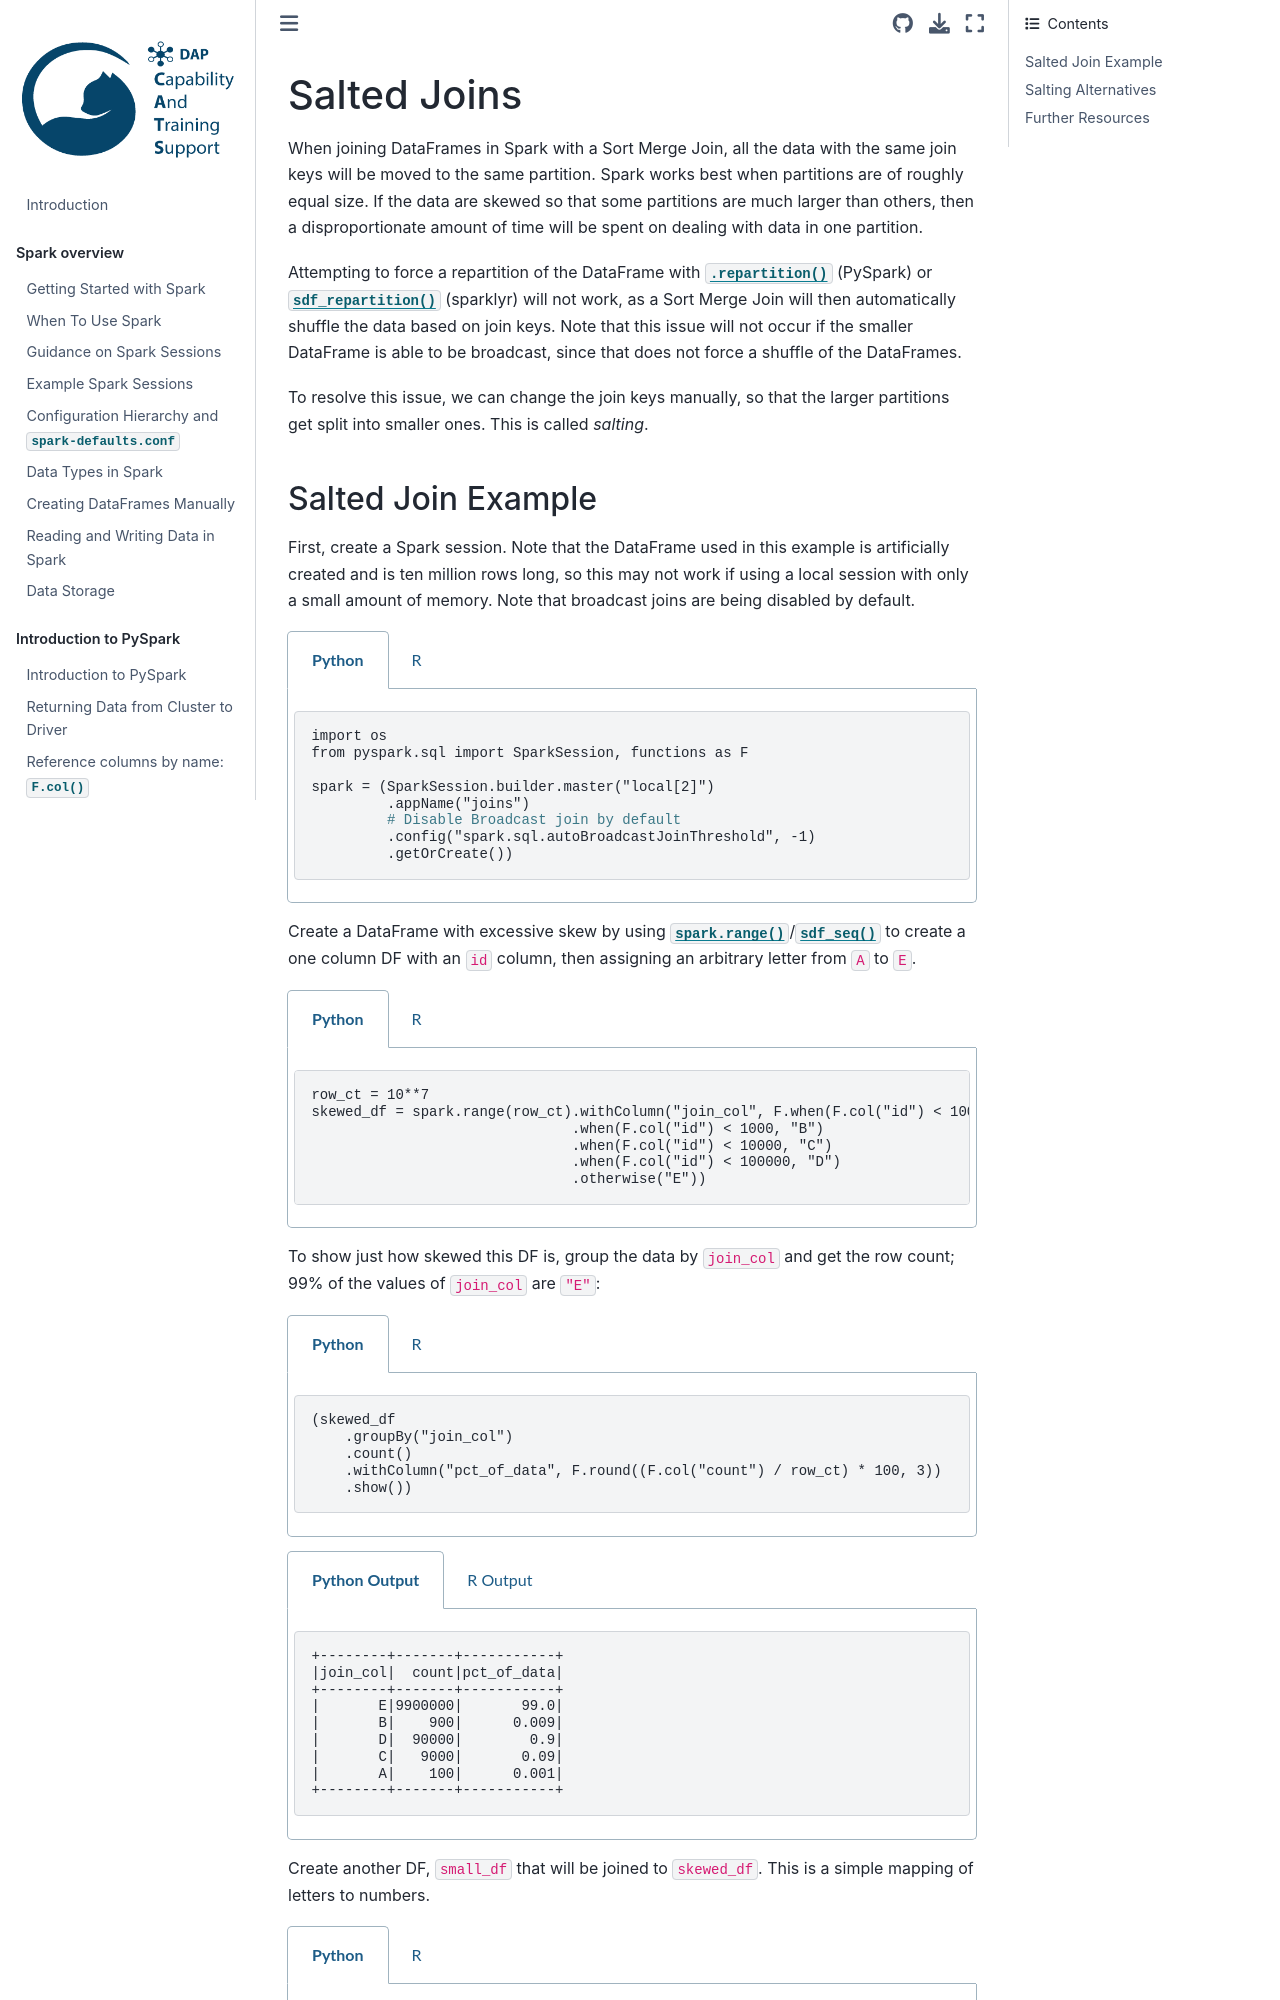

repository: best-practice-and-impact/ons-spark · page: spark-concepts/salted-joins.html · generator: jekyll

## Salted Joins

When joining DataFrames in Spark with a Sort Merge Join, all the data with the same join keys will be moved to the same partition. Spark works best when partitions are of roughly equal size. If the data are skewed so that some partitions are much larger than others, then a disproportionate amount of time will be spent on dealing with data in one partition.

Attempting to force a repartition of the DataFrame with [`.repartition()`](https://spark.apache.org/docs/latest/api/python/reference/pyspark.sql/api/pyspark.sql.DataFrame.repartition.html) (PySpark) or [`sdf_repartition()`](https://spark.rstudio.com/packages/sparklyr/latest/reference/sdf_repartition.html) (sparklyr) will not work, as a Sort Merge Join will then automatically shuffle the data based on join keys. Note that this issue will not occur if the smaller DataFrame is able to be broadcast, since that does not force a shuffle of the DataFrames.

To resolve this issue, we can change the join keys manually, so that the larger partitions get split into smaller ones. This is called *salting*.

### Salted Join Example

First, create a Spark session. Note that the DataFrame used in this example is artificially created and is ten million rows long, so this may not work if using a local session with only a small amount of memory. Note that broadcast joins are being disabled by default.
````{tabs}
```{code-tab} py
import os
from pyspark.sql import SparkSession, functions as F

spark = (SparkSession.builder.master("local[2]")
         .appName("joins")
         # Disable Broadcast join by default
         .config("spark.sql.autoBroadcastJoinThreshold", -1)
         .getOrCreate())
```

```{code-tab} r R

library(sparklyr)
library(dplyr)

no_broadcast_config <- sparklyr::spark_config()

# Disable Broadcast join by default
no_broadcast_config$spark.sql.autoBroadcastJoinThreshold <- -1

sc <- sparklyr::spark_connect(
  master = "local[2]",
  app_name = "joins",
  config = no_broadcast_config)

```
````
Create a DataFrame with excessive skew by using [`spark.range()`](https://spark.apache.org/docs/latest/api/python/reference/pyspark.sql/api/pyspark.sql.SparkSession.range.html)/[`sdf_seq()`](https://spark.rstudio.com/packages/sparklyr/latest/reference/sdf_seq.html) to create a one column DF with an `id` column, then assigning an arbitrary letter from `A` to `E`. 
````{tabs}
```{code-tab} py
row_ct = 10**7
skewed_df = spark.range(row_ct).withColumn("join_col", F.when(F.col("id") < 100, "A")
                               .when(F.col("id") < 1000, "B")
                               .when(F.col("id") < 10000, "C")
                               .when(F.col("id") < 100000, "D")
                               .otherwise("E"))
```

```{code-tab} r R

row_ct <- 10 ** 7
skewed_df <- sparklyr::sdf_seq(sc, 0, row_ct - 1) %>%
    sparklyr::mutate(join_col = dplyr::case_when(
        id < 100 ~ "A",
        id < 1000 ~ "B",
        id < 10000 ~ "C",
        id < 100000 ~ "D",
        TRUE ~ "E"))

```
````
To show just how skewed this DF is, group the data by `join_col` and get the row count; 99% of the values of `join_col` are `"E"`:
````{tabs}
```{code-tab} py
(skewed_df
    .groupBy("join_col")
    .count()
    .withColumn("pct_of_data", F.round((F.col("count") / row_ct) * 100, 3))
    .show())
```

```{code-tab} r R

skewed_df %>%
    dplyr::group_by(join_col) %>%
    dplyr::summarise(count = n()) %>%
    sparklyr::mutate(pct_of_data = round((count / row_ct) * 100, 3)) %>%
    sparklyr::collect() %>%
    print()

```
````

````{tabs}

```{code-tab} plaintext Python Output
+--------+-------+-----------+
|join_col|  count|pct_of_data|
+--------+-------+-----------+
|       E|9900000|       99.0|
|       B|    900|      0.009|
|       D|  90000|        0.9|
|       C|   9000|       0.09|
|       A|    100|      0.001|
+--------+-------+-----------+
```

```{code-tab} plaintext R Output
